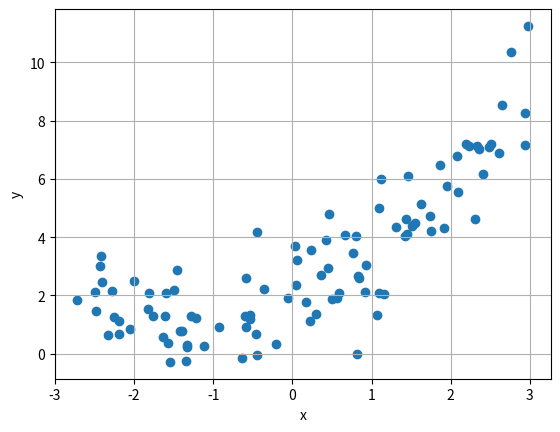

This figure's Python source:
# -*- coding: UTF-8 -*-

import numpy as np
import matplotlib.pyplot as plt

# 平方函数曲线
def square():
    x = np.linspace(-5, 5, 100)
    # y = x ** 2
    y = np.square(x)
    plt.plot(x, y, 'r-', linewidth=2, label='square curve')

    # y = 1 / (1 + np.exp(-x))
    # plt.plot(x, y, 'r-', linewidth=2, label='sigmoid curve')

    # y = (np.exp(x) - np.exp(-x)) / (np.exp(x) + np.exp(-x))
    # plt.plot(x, y, 'r-', linewidth=2, label='tanh curve')

    plt.legend(loc='upper left')
    plt.grid(True)
    plt.xlabel('x')
    plt.ylabel('x**2')
    plt.show()

# 模拟数据
def generate_data():
    x = np.random.uniform(-3, 3, size=100)
    X = x.reshape(-1, 1)
    y = 0.5 * x ** 2 + x + 2 + np.random.normal(0, 1, size=100)
    plt.scatter(x, y)
    plt.grid(True)
    plt.xlabel('x')
    plt.ylabel('y')
    plt.show()

# 心形
def heart():
    t = np.linspace(0, 2 * np.pi, 100)
    x = 16 * np.sin(t) ** 3
    y = 13 * np.cos(t) - 5 * np.cos(2 * t) - 2 * np.cos(3 * t) - np.cos(4 * t)
    plt.plot(x, y, 'r-', linewidth=2)
    plt.grid(True)
    plt.show()

# 直方图
def histogram():
    # u = np.random.uniform(0.0, 1.0, 10000)
    u = np.random.randn(10000)
    plt.hist(u, 80, facecolor='g', alpha=0.75)
    plt.grid(True)
    plt.show()

if __name__ == '__main__':
    # square()
    generate_data()
    # heart()
    # histogram()
